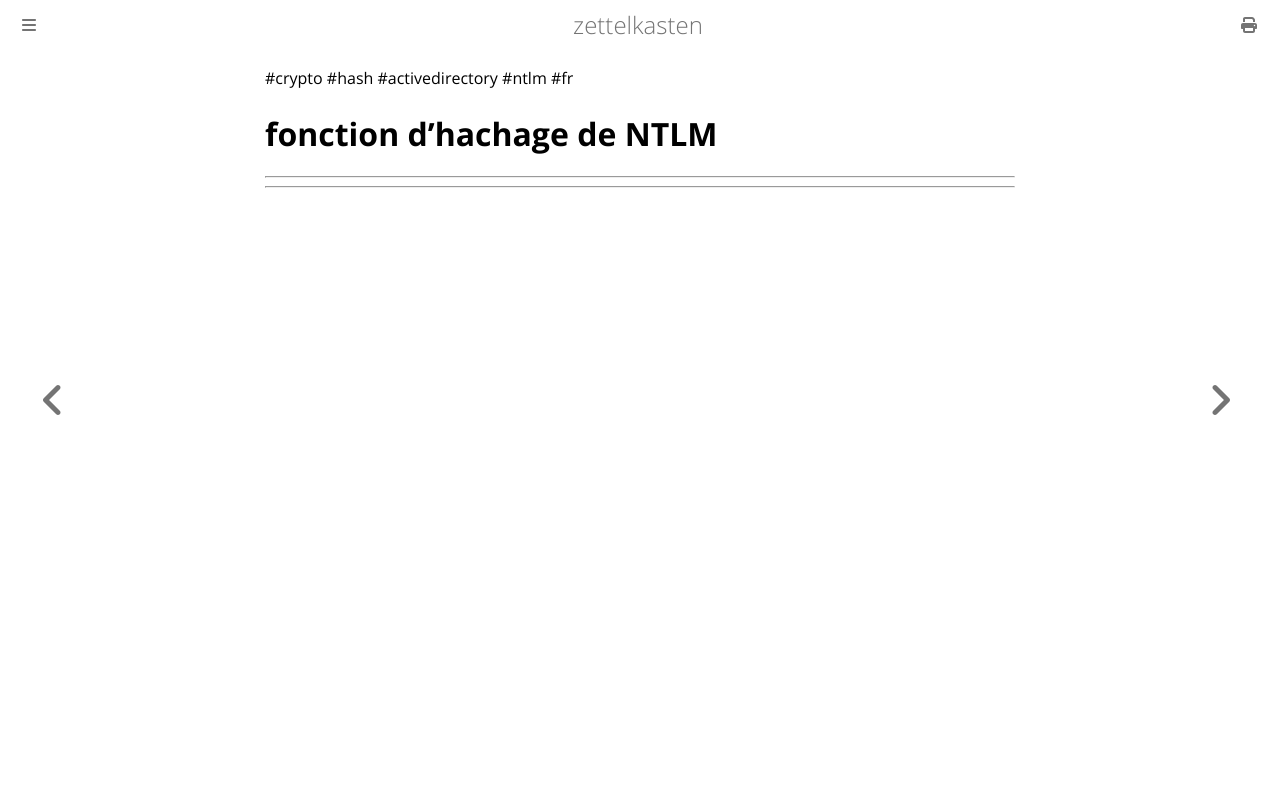

repository: aliasgwynplaine/z · page: 2a1a-ntlm-hash-function.html · generator: mdbook

#crypto #hash #activedirectory #ntlm #fr 
# fonction d'hachage de NTLM
---


---
